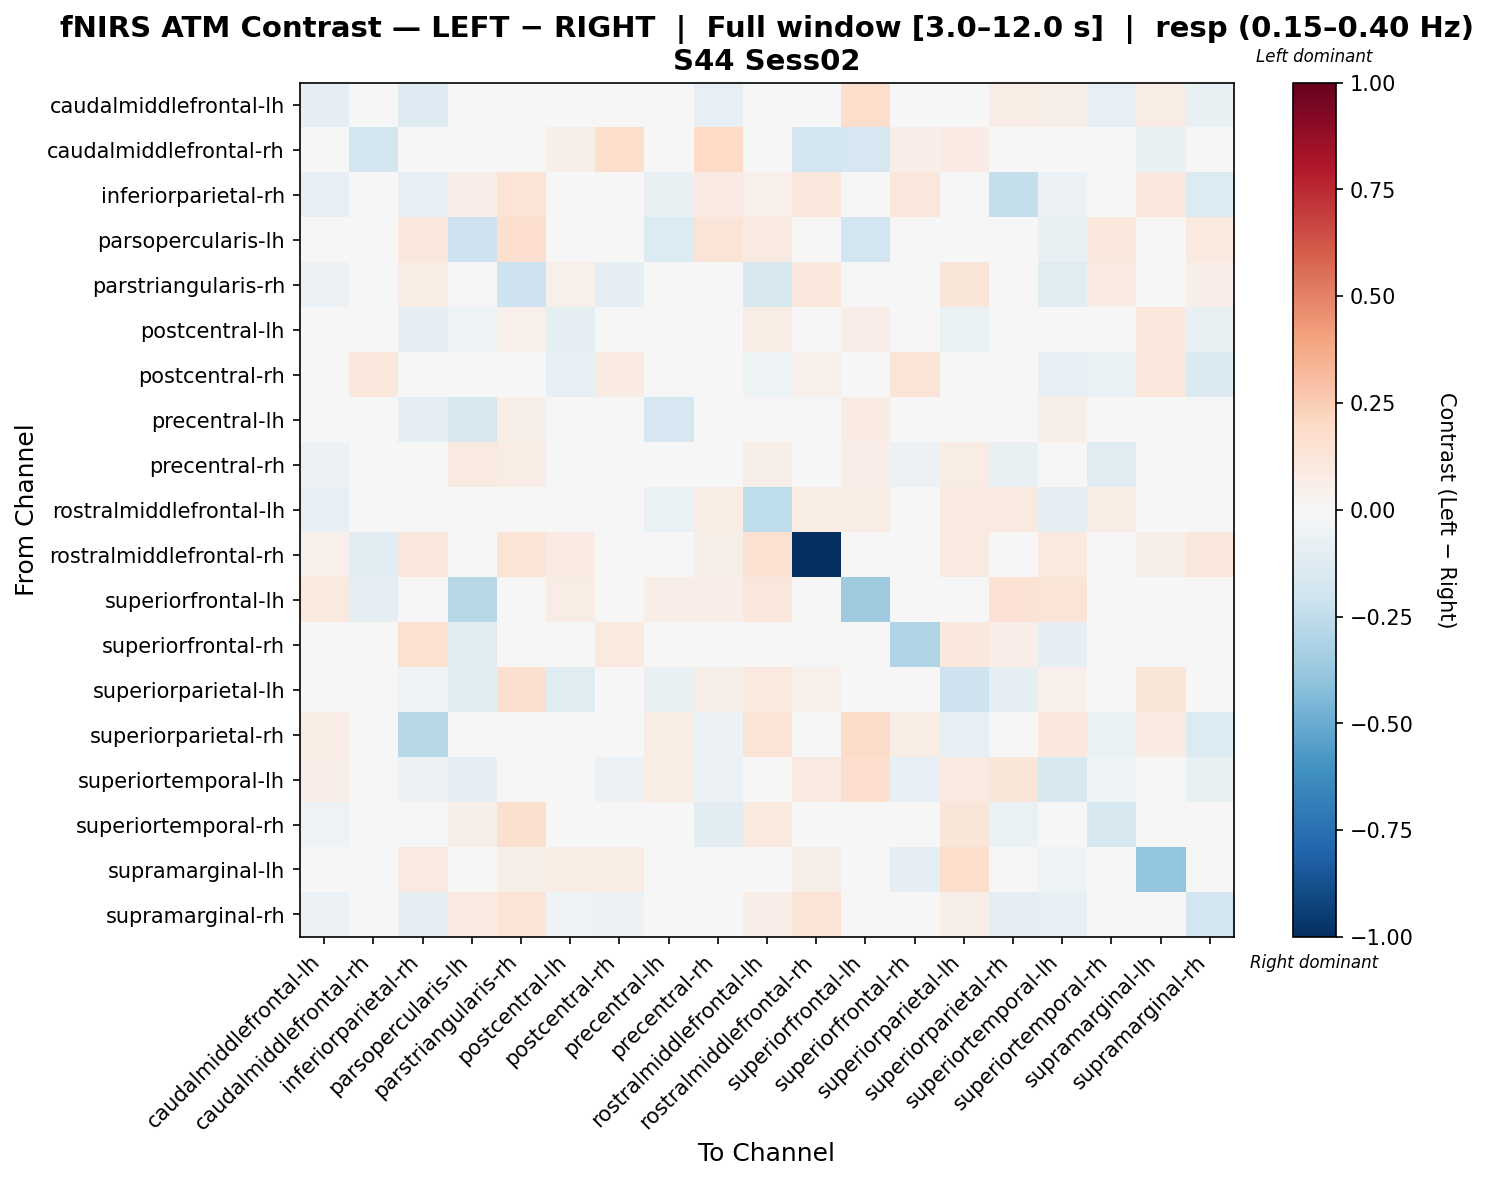

Values plotted in this chart, from the file beside it:
, caudalmiddlefrontal-lh, caudalmiddlefrontal-rh, inferiorparietal-rh, parsopercularis-lh, parstriangularis-rh, postcentral-lh, postcentral-rh, precentral-lh, precentral-rh, rostralmiddlefrontal-lh, rostralmiddlefrontal-rh, superiorfrontal-lh, superiorfrontal-rh, superiorparietal-lh, superiorparietal-rh, superiortemporal-lh, superiortemporal-rh, supramarginal-lh, supramarginal-rh
caudalmiddlefrontal-lh, -0.09588, 0.0, -0.1296, 0.0, 0.01935, -0.001376, -0.007623, -0.003799, -0.08385, 0.03304, 0.03657, 0.172, 0.0, 0.008604, 0.07364, 0.06185, -0.08385, 0.07407, -0.07319
caudalmiddlefrontal-rh, 0.0, -0.1829, 0.0138, 0.02761, 0.01227, 0.05522, 0.1775, 0.0, 0.1998, 0.0, -0.1915, -0.1691, 0.06857, 0.08282, 0.0, 0.0, -0.04295, -0.0748, 0.02365
inferiorparietal-rh, -0.07858, 0.02593, -0.08445, 0.06958, 0.1387, -0.04629, -0.0198, -0.0738, 0.08174, 0.05168, 0.1041, -0.01233, 0.1124, 0.01923, -0.2364, -0.06032, 0.04295, 0.1027, -0.137
parsopercularis-lh, 0.0, 0.01927, 0.1066, -0.2081, 0.1691, -0.02656, 0.01135, -0.1376, 0.1305, 0.09107, 0.01371, -0.1898, -0.0458, -0.02955, 0.0, -0.07511, 0.1056, -0.03004, 0.0953
parstriangularis-rh, -0.06227, 0.004848, 0.0735, 0.01492, -0.2078, 0.05324, -0.08628, 0.01486, 0.03793, -0.1578, 0.1136, 0.0426, -0.02199, 0.1224, -0.003575, -0.1188, 0.0812, 0.03608, 0.06335
postcentral-lh, 0.01187, 0.01444, -0.08808, -0.05005, 0.05396, -0.09872, -0.02659, 0.00335, 0.009669, 0.07231, 0.02242, 0.07017, 0.02603, -0.06936, -0.0009986, 0.04009, -0.0156, 0.1021, -0.07702
postcentral-rh, -0.008512, 0.1047, -0.01915, 0.01001, -0.03973, -0.08162, 0.08442, 0.02253, -0.03962, -0.05425, 0.05258, 0.02504, 0.1263, 0.01753, -0.02521, -0.07979, -0.06444, 0.1127, -0.1434
precentral-lh, 0.02141, 0.0, -0.09497, -0.1593, 0.05489, 0.04591, 0.01432, -0.1687, 0.03341, 0.04373, -0.000736, 0.079, -0.01035, -0.0352, 0.03313, 0.0617, 0.02299, 0.04443, 0.01432
precentral-rh, -0.05871, 0.01837, 0.02802, 0.09038, 0.07537, -0.008927, -0.04744, 0.04198, -0.03708, 0.05926, 0.04832, 0.06614, -0.05512, 0.07032, -0.07752, -0.02348, -0.1203, -0.02305, -0.04654
rostralmiddlefrontal-lh, -0.08312, 0.0, 0.01232, 0.007359, -0.0006511, -0.002003, -0.004902, -0.06723, 0.07155, -0.2569, 0.07511, 0.07536, -0.011, 0.0894, 0.09157, -0.09675, 0.07155, 0.01077, 0.01754
rostralmiddlefrontal-rh, 0.05205, -0.1064, 0.1107, 0.03552, 0.1363, 0.0843, 0.03732, 0.04182, 0.05647, 0.1495, -1.0, 0.01301, 0.02897, 0.09126, -0.009905, 0.09747, 0.01235, 0.0586, 0.1107
superiorfrontal-lh, 0.09859, -0.08997, -0.03546, -0.2768, 0.03274, 0.07642, 0.001278, 0.06773, 0.06635, 0.1123, 0.01964, -0.3592, 0.01437, 0.002225, 0.1412, 0.127, 0.03274, -0.04682, 0.01565
superiorfrontal-rh, 0.0, 0.03405, 0.1559, -0.1107, 0.002844, 0.04063, 0.09458, 0.006449, -0.02467, 0.004179, 0.01299, 0.02497, -0.3025, 0.1086, 0.06787, -0.0908, -0.03045, -0.04269, 0.04869
superiorparietal-lh, -0.011, 0.03246, -0.05324, -0.102, 0.1635, -0.1224, 0.01216, -0.07792, 0.0581, 0.09557, 0.05112, 0.008333, 0.02776, -0.2085, -0.09464, 0.05224, 0.04863, 0.1218, -0.002117
superiorparietal-rh, 0.07328, 0.0, -0.2748, 0.0, -0.01389, -0.03022, -0.04982, 0.07548, -0.05478, 0.1337, -0.001035, 0.1851, 0.07539, -0.08273, -0.02372, 0.1018, -0.06311, 0.08353, -0.1343
superiortemporal-lh, 0.06782, 0.0, -0.0624, -0.09167, 0.0005919, 0.01006, -0.0624, 0.07498, -0.0624, 0.002546, 0.08652, 0.1672, -0.07858, 0.08971, 0.1209, -0.1619, -0.05238, 0.02373, -0.07241
superiortemporal-rh, -0.05284, -0.03609, 0.02887, 0.05972, 0.1584, -0.01426, -0.04762, 0.03159, -0.1154, 0.09893, 0.02236, 0.03095, -0.04422, 0.1201, -0.06362, -0.02348, -0.1589, 0.03582, -0.03034
supramarginal-lh, 0.03458, -0.0149, 0.08714, -0.03729, 0.05701, 0.07761, 0.07602, -0.04136, -0.04692, -0.02262, 0.05479, 0.01221, -0.09605, 0.1747, 0.04076, -0.05158, 0.04751, -0.3963, 0.04472
supramarginal-rh, -0.05799, -0.01338, -0.08741, 0.08829, 0.1396, -0.05246, -0.05899, 0.03628, 0.03262, 0.06558, 0.1356, 0.01296, 0.04009, 0.05607, -0.09429, -0.07975, -0.01558, 0.0452, -0.1924
